Dataset: data (GitHub, WemyVieira/trash-intelligence). Classes: cup, soda can.

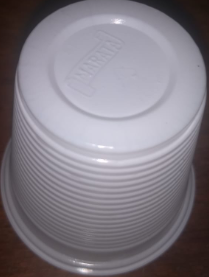
Label: cup

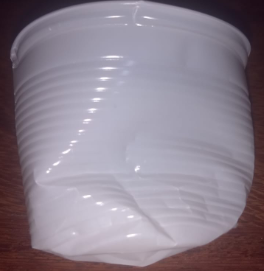
Label: cup

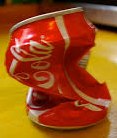
Label: soda can

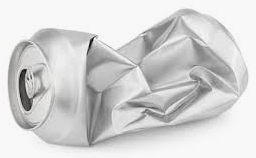
Label: soda can

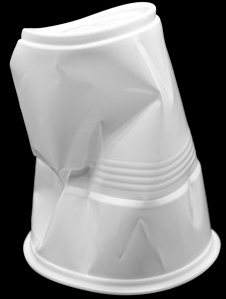
Label: cup

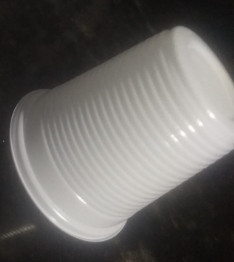
Label: cup
